Run: headless pygame with SDL's dummy video driver; simulated clock (each Clock.tick advances the game by its frame time, no real sleeping); random seed 0; keys injected as events and as key.get_pressed() state; mouse plan: one left click at the window centre at the start of phase 2, then a move to the lower-right quarter at the start of phase 3.
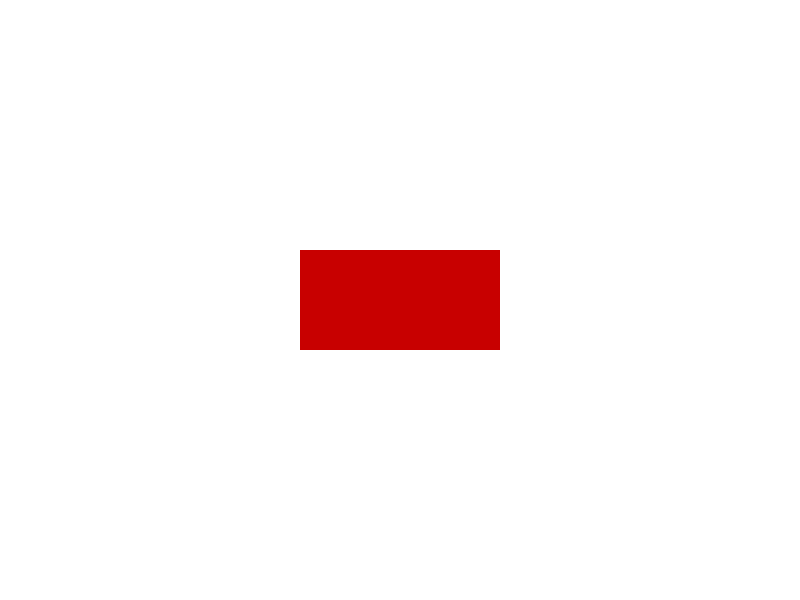
Frame 1 of 4 · flips 1–60 · no input
Frame 2 of 4 · flips 61–180 · clicked the window centre · tapped SPACE, RETURN · held RIGHT (→), D · screen unchanged from frame 1, image omitted
Frame 3 of 4 · flips 181–300 · moved the mouse to the lower-right quarter · held DOWN (↓), S · screen unchanged from frame 2, image omitted
Frame 4 of 4 · flips 301–420 · held LEFT (←), A, UP (↑), W · screen unchanged from frame 3, image omitted

The pygame program that drew these frames:

import pygame
import sys

pygame.init()

# Window setup
WIDTH, HEIGHT = 800, 600
screen = pygame.display.set_mode((WIDTH, HEIGHT))
pygame.display.set_caption("The Button")

# Colors
WHITE = (255, 255, 255)
RED = (200, 0, 0)

# Button settings
button_width = 200
button_height = 100
button_rect = pygame.Rect(
    WIDTH // 2 - button_width // 2,
    HEIGHT // 2 - button_height // 2,
    button_width,
    button_height
)

clock = pygame.time.Clock()

while True:
    for event in pygame.event.get():
        if event.type == pygame.QUIT:
            pygame.quit()
            sys.exit()

        # Detect button click (does nothing)
        if event.type == pygame.MOUSEBUTTONDOWN:
            if button_rect.collidepoint(event.pos):
                pass  # Button does nothing

    screen.fill(WHITE)

    # Draw button
    pygame.draw.rect(screen, RED, button_rect)

    pygame.display.flip()
    clock.tick(60)
